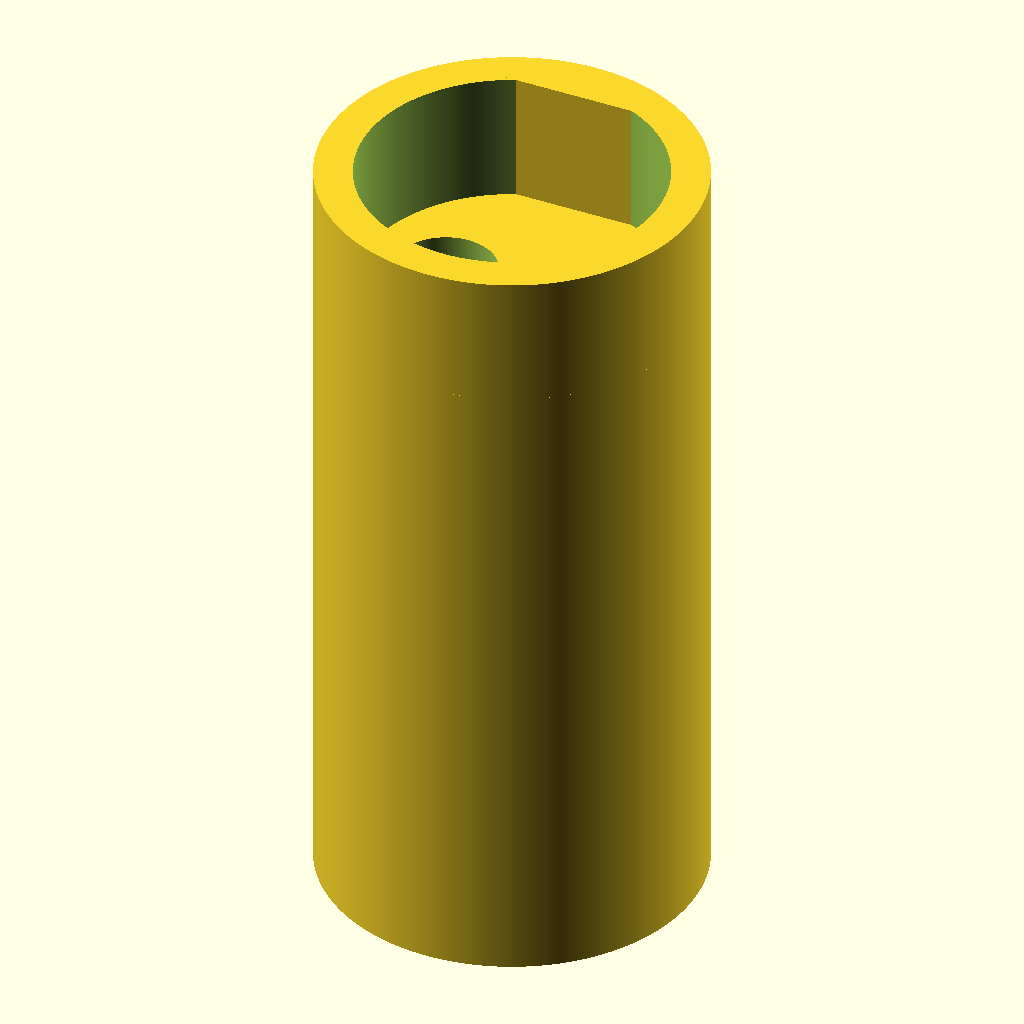
Cell 1: rendered with the file's own defaults.
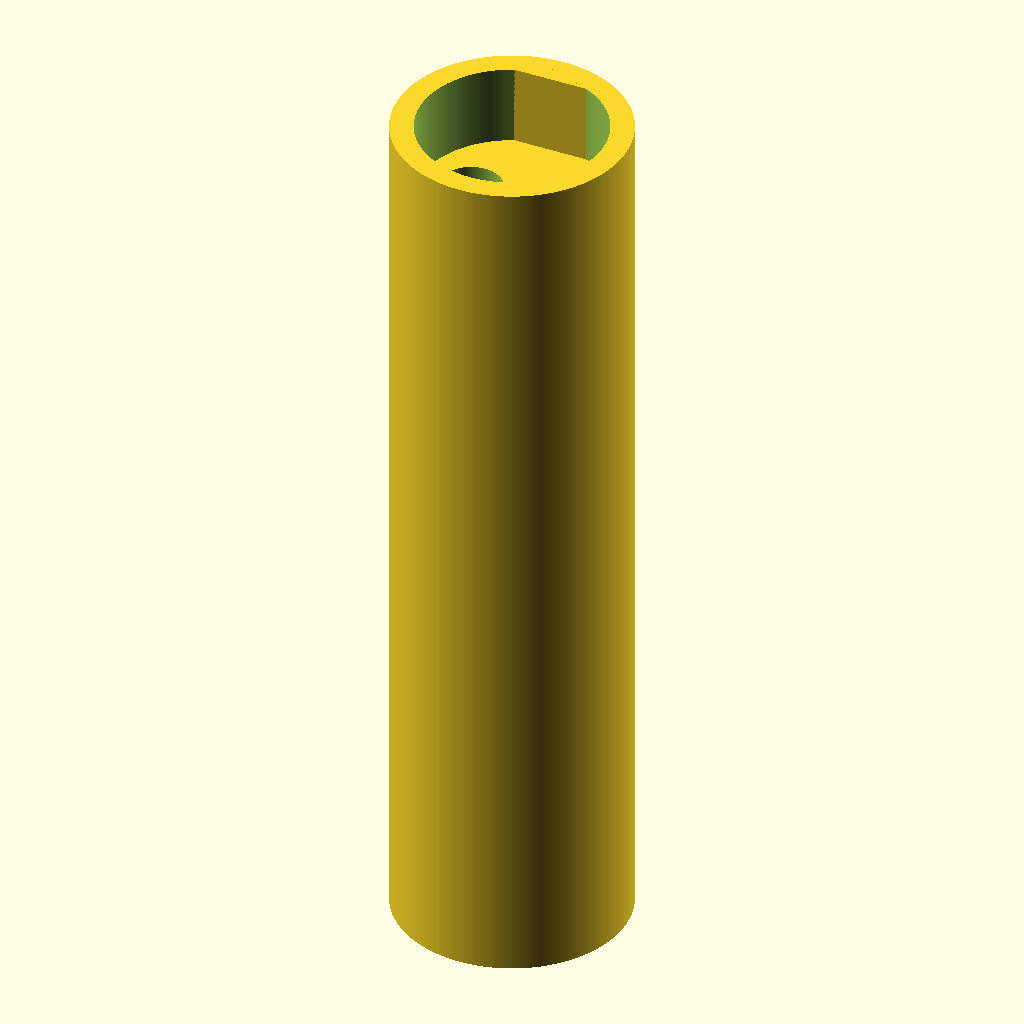
Cell 2: the same model with recepBodyHeight = 52.2.
The same orthographic view direction (rotation 55°, 0°, 25°; colour scheme Cornfield) for every cell, with the view re-fitted per cell, so scale and position can differ between cells.
Source of the model, lowvoltconnect/connectmodule.scad:
// connectors that can use contacts for Molex 093 connectors
// two contact versions

//$fn=24;

$fa = 1;
$fs = 0.1;

delta=1;  // for making surfaces non-coincident

//translate([0,0,0]) receptacle();

//translate([0,20,0]) plug();

// pin 1 at the origin

recepBodyHeight = 26.1; // height of overall body
recepBodyXwidth = 13.5;
recepBodyYwidth = 6.3; 
recepPin1toEdge = 3.6;
earZcenterline = 22;
earFlatZwidth = 1.8;
earTotalZwidth = 5.6;
earXwidth = 2.5;
earYwidth = 7.3;
contactHoleBackDiam = 5.2;
contactHoleBackTaperDiam = 4;
contactHoleBackTaperStartZ = 6;
contactHoleBackTopZ = 12.3;
contactHoleMidDiam = 3.3;
contactHoleFrontDiam = 4;
contactHoleFrontDepth = 10.7;
contactCenterToCenter = 5.5;

femaleDepth=5.25;
femaleDiameter=12;
femaleWallThichness=1.5;
femaleOuterDiameter = femaleDiameter+2*femaleWallThichness;

/*  cross sections for checking clearances*/ 
/*
projection(cut = true)   
rotate([90,0,0]) 
union() { receptacle();  translate([0,0,42]) rotate([180,0,0]) plug();
    
    translate([30,-3,0]) rotate([0,0,90]) 
    union(){ receptacle();  translate([0,0,42]) rotate([180,0,0]) plug(); }
        
            translate([60,0,0]) rotate([0,0,90]) 
    union(){ receptacle();  translate([0,0,42]) rotate([180,0,0]) plug();}
        
    } */



plugBodyHeight = 25.4; // height of overall body
plugBodyXwidth = 16.3;
plugBodyYwidth = 9;
plugShroudWallWidth = 1.2;
plugFaceZ = 15.7;
plugBackXwidth = 6.6;
recepClearance = 0.3;
plugXcenterline = plugBodyXwidth/2;

plugPin1toEdge = 5.5;

plugLatchSlotHeight = 21.8;
plugLatchSlotWidth = 3.4 ;



lowvoltrecep();




module lowvoltrecep()
{
    difference()
    {
       union () {
         //translate([-recepPin1toEdge,-recepBodyYwidth/2,0]) cube([recepBodyXwidth,recepBodyYwidth,recepBodyHeight],center=false);  
        translate([contactCenterToCenter/2,0,recepBodyHeight/2]) 
          cylinder(d=femaleOuterDiameter,h=recepBodyHeight,center=true);
          translate([contactCenterToCenter/2,0,recepBodyHeight+femaleDepth/2]) 
           difference () {
               cylinder(d=femaleOuterDiameter,h=femaleDepth,center=true);
               cylinder(d=femaleDiameter,h=femaleDepth+0.01,center=true);
           }
           //polarity marker
           translate([contactCenterToCenter/2,femaleDiameter/2,recepBodyHeight+femaleDepth/2])
           cube([femaleDiameter/2,1,femaleDepth],center=true);
       }
        for (i=[[0,0],[0+contactCenterToCenter,0.01]])
            union()
            {
                difference()
                {
                    intersection()  //  back part of contact hole is tapered from 5.2 at z=6 to 4 at z=12.3
                    {   // make taper by intersection cylinder with cone
                        translate([i[0],i[1],-delta]) cylinder(d=contactHoleBackDiam,h=contactHoleBackTopZ+delta);
                        translate([i[0],i[1],-delta]) cylinder(d2=contactHoleBackTaperDiam,d1=contactHoleBackTaperDiam+(contactHoleBackDiam-contactHoleBackTaperDiam)*(contactHoleBackTopZ+delta)/(contactHoleBackTopZ-contactHoleBackTaperStartZ),h=contactHoleBackTopZ+delta);
                    } // intersection
                    translate([i[0],i[1],contactHoleBackTopZ]) rotate([180,0,0])
                        outerCircularBevelCutter(contactHoleBackDiam,(contactHoleBackDiam-contactHoleBackTaperDiam)*0.7);  // bevel to help overhang
                }  // difference
                // center part of contact hole, performs locking function
                translate([i[0],i[1],contactHoleBackTopZ-delta]) cylinder(d=contactHoleMidDiam,h=recepBodyHeight-contactHoleBackTopZ-contactHoleFrontDepth+2*delta);
                translate([i[0],i[1],recepBodyHeight-contactHoleFrontDepth]) cylinder(d=contactHoleFrontDiam,h=contactHoleFrontDepth+delta);        
            } // union  (also end of for loop)
    }
}

















module plug()
{
    difference()
    {
        translate([-plugPin1toEdge+plugBodyXwidth/2,0,plugBodyHeight/2]) cube([plugBodyXwidth ,plugBodyYwidth,plugBodyHeight],center=true);
        
        union()  // cutter 
        {
            difference()   // for cavity in shroud
            {
                translate([recepBodyXwidth/2-recepPin1toEdge,0,plugFaceZ+ (plugBodyHeight-plugFaceZ)/2+ delta/2])
                    cube([recepBodyXwidth+recepClearance*2,recepBodyYwidth+recepClearance*2,(plugBodyHeight-plugFaceZ)+delta],center=true);
                // cut out the two 45 degree keying features
                translate([-recepPin1toEdge-recepClearance,-recepBodyYwidth/2-recepClearance,15+20/2]) rotate([0,0,45]) cube([4,8,20],center=true);
                translate([-recepPin1toEdge-recepClearance,recepBodyYwidth/2+recepClearance,15+20/2]) rotate([0,0,-45]) cube([4,8,20],center=true);
    
                // tiny wall between contacts
                translate([contactCenterToCenter/2+0.35,0,plugFaceZ+1/2-delta/2])        cube([0.8,recepBodyYwidth+1,1+delta],center=true); // height  1  width 0.8           
                
            }
            // slots to accomodate the latches on the recep
            translate([contactCenterToCenter/2,plugBodyYwidth/2+4/2-1.3,(plugLatchSlotHeight)/2-delta/2])
                cube([plugLatchSlotWidth,4,plugLatchSlotHeight+delta],center=true);
            translate([contactCenterToCenter/2,-plugBodyYwidth/2-4/2+1.3,(plugLatchSlotHeight)/2-delta/2])
                cube([plugLatchSlotWidth,4,plugLatchSlotHeight+delta],center=true);

        } // union  cutter
        
        // holes for contacts
        for (i=[[0,0],[0+contactCenterToCenter,0]])
            union()
            {
                difference()
                {
                    intersection()  //  back part of contact hole is tapered from 5.2 at z=6 to 4 at z=12.3
                    {   // make taper by intersection cylinder with cone
                        translate([i[0],i[1],(plugFaceZ-3.4-contactHoleBackTopZ)-delta]) cylinder(d=contactHoleBackDiam,h=contactHoleBackTopZ+delta);
                        translate([i[0],i[1],(plugFaceZ-3.4-contactHoleBackTopZ)-delta]) cylinder(d2=contactHoleBackTaperDiam,d1=contactHoleBackTaperDiam+(contactHoleBackDiam-contactHoleBackTaperDiam)*(contactHoleBackTopZ+delta)/(contactHoleBackTopZ-contactHoleBackTaperStartZ),h=contactHoleBackTopZ+delta);
                    } // intersection
                    translate([i[0],i[1],plugFaceZ-3.4]) rotate([180,0,0])
                        outerCircularBevelCutter(contactHoleBackDiam,(contactHoleBackDiam-contactHoleBackTaperDiam)*0.7);  // bevel to help overhang
                }  // difference
                // center part of contact hole, performs locking function  axial length 3.4
                
                translate([i[0],i[1],plugFaceZ-3.4/2]) cylinder(d=contactHoleMidDiam,h=3.4+2*delta,center=true);        
            } // union  (also end of for loop)        
        
        // trim sides
        difference()
            {
         translate([-plugPin1toEdge+plugBodyXwidth/2,0,14.8/2-delta/2]) cube([plugBodyXwidth+2*delta ,plugBodyYwidth+2*delta,14.8+delta],center=true);               
            translate([-recepPin1toEdge,-recepBodyYwidth/2,-delta]) cube([recepBodyXwidth,recepBodyYwidth,14.8+4*delta],center=false);     
            translate([-recepPin1toEdge+recepBodyXwidth/2,0,14.8]) rotate([180,0,0])
                innerRectangleBevelCutter(recepBodyXwidth,recepBodyYwidth,1.4);
    
                difference()
                {
                    union()
                    {
                    // side ribs
                translate([0,0,20/2+6.8]) cube([1.5,20,20],center=true);    
                translate([contactCenterToCenter,0,20/2+6.8]) cube([1.5,20,20],center=true);   
                    } // union
                
                    // trim bottoms of ribs at 45 for printability
                    translate([-recepPin1toEdge+recepBodyXwidth/2,0,6.8-1]) rotate([0,0,0])
                    outerRectangleBevelCutter(recepBodyXwidth,recepBodyYwidth,1.4);
                }  // difference
                
        
            }
        // cut out the two 45 degree keying features
                           translate([-recepPin1toEdge-recepClearance-0.7,-recepBodyYwidth/2-recepClearance-0.7,14.7-1.4+20/2]) rotate([0,0,45]) cube([4,8,20],center=true);
                    translate([-recepPin1toEdge-recepClearance-0.7,recepBodyYwidth/2+recepClearance+0.7,14.7-1.4+20/2]) rotate([0,0,-45]) cube([4,8,20],center=true);    

       // trim point of 45 deg part
             translate([-recepPin1toEdge-3.3,0,14.7+20/2])  cube([4,8,20],center=true);           
            
    }  // difference
    
};



module receptacle()
{
    difference()
    {
        union()
        {
            translate([-recepPin1toEdge,-recepBodyYwidth/2,0]) cube([recepBodyXwidth,recepBodyYwidth,recepBodyHeight],center=false);  // main body
            hull()   // locking ears
            {
                translate([contactCenterToCenter/2,0,earZcenterline]) cube([earXwidth,earYwidth,earFlatZwidth],center=true);
                translate([contactCenterToCenter/2,0,earZcenterline]) cube([earXwidth,earYwidth-(earYwidth-recepBodyYwidth)*1.5,earFlatZwidth+(earTotalZwidth-earFlatZwidth)*1.5],center=true);                    
            }
        } // union 
        // cut out the two 45 degree keying features
        translate([-recepPin1toEdge,-recepBodyYwidth/2,16+20/2]) rotate([0,0,45]) cube([4,8,20],center=true);
        translate([-recepPin1toEdge,recepBodyYwidth/2,16+20/2]) rotate([0,0,-45]) cube([4,8,20],center=true);
        
        // notch between contacts
        translate([contactCenterToCenter/2+0.35,0,recepBodyHeight+4/2-1.3])        cube([1,recepBodyYwidth+1,4],center=true);
        for (i=[[0,0],[0+contactCenterToCenter,0]])
            union()
            {
                difference()
                {
                    intersection()  //  back part of contact hole is tapered from 5.2 at z=6 to 4 at z=12.3
                    {   // make taper by intersection cylinder with cone
                        translate([i[0],i[1],-delta]) cylinder(d=contactHoleBackDiam,h=contactHoleBackTopZ+delta);
                        translate([i[0],i[1],-delta]) cylinder(d2=contactHoleBackTaperDiam,d1=contactHoleBackTaperDiam+(contactHoleBackDiam-contactHoleBackTaperDiam)*(contactHoleBackTopZ+delta)/(contactHoleBackTopZ-contactHoleBackTaperStartZ),h=contactHoleBackTopZ+delta);
                    } // intersection
                    translate([i[0],i[1],contactHoleBackTopZ]) rotate([180,0,0])
                        outerCircularBevelCutter(contactHoleBackDiam,(contactHoleBackDiam-contactHoleBackTaperDiam)*0.7);  // bevel to help overhang
                }  // difference
                // center part of contact hole, performs locking function
                translate([i[0],i[1],contactHoleBackTopZ-delta]) cylinder(d=contactHoleMidDiam,h=recepBodyHeight-contactHoleBackTopZ-contactHoleFrontDepth+2*delta);
                translate([i[0],i[1],recepBodyHeight-contactHoleFrontDepth]) cylinder(d=contactHoleFrontDiam,h=contactHoleFrontDepth+delta);        
            } // union  (also end of for loop)
    }
}



module outerCircularBevelCutter(d,b)  // improved
{
  difference()  {
   translate([0,0,-delta/2]) cylinder(d=d+delta*2,h=b+1*delta);
   translate([0,0,-1*delta]) cylinder(d1=d-2*b-2*delta,d2=d+2*delta, h=b+2*delta);
  }
};

module outerRectangleBevelCutter(l,w,b)
{ // 
  polyhedron(
    points=[ [l/2+b,w/2+b,2*b],[l/2-2*b,w/2-2*b,-b],[l/2+b,w/2+b,-b],
             [-l/2-b,w/2+b,2*b],[-l/2+2*b,w/2-2*b,-b],[-l/2-b,w/2+b,-b],
             [-l/2-b,-w/2-b,2*b],[-l/2+2*b,-w/2+2*b,-b],[-l/2-b,-w/2-b,-b],
            [l/2+b,-w/2-b,2*b],[l/2-2*b,-w/2+2*b,-b],[l/2+b,-w/2-b,-b] ],
    faces = [  [0,3,2],  [3,5,2],  [2,5,4],   [2,4,1],  [1,4, 0], [0,4,3] 
              ,[3,6,5],  [6,8,5],  [5,8,7],   [5,7,4],  [4,7, 3], [3,7,6] 
              ,[6,9,8],  [9,11,8], [8,11,10], [8,10,7], [7,10,6], [6,10,9] 
              ,[9,0,11], [0,2,11], [11,2,1],  [11,1,10], [10,1,9], [9,1,0] ] ); 
};


module innerRectangleBevelCutter(l,w,b)
{ // 
  polyhedron(
    points=[ [l/2-b,w/2-b,2*b],[l/2-b,w/2-b,-b],[l/2+2*b,w/2+2*b,-b],
             [-l/2+b,w/2-b,2*b],[-l/2+b,w/2-b,-b],[-l/2-2*b,w/2+2*b,-b],
             [-l/2+b,-w/2+b,2*b],[-l/2+b,-w/2+b,-b],[-l/2-2*b,-w/2-2*b,-b],
            [l/2-b,-w/2+b,2*b],[l/2-b,-w/2+b,-b],[l/2+2*b,-w/2-2*b,-b] ],
    faces = [  [0,3,2],  [3,5,2],  [2,5,4],   [2,4,1],  [1,4, 0], [0,4,3] 
              ,[3,6,5],  [6,8,5],  [5,8,7],   [5,7,4],  [4,7, 3], [3,7,6] 
              ,[6,9,8],  [9,11,8], [8,11,10], [8,10,7], [7,10,6], [6,10,9] 
              ,[9,0,11], [0,2,11], [11,2,1],  [11,1,10], [10,1,9], [9,1,0] ] ); 
};
Customizer parameters (derived from the source; name, type, default, range or options):
delta: number, default 1
recepBodyHeight: number, default 26.1
recepBodyXwidth: number, default 13.5
recepBodyYwidth: number, default 6.3
recepPin1toEdge: number, default 3.6
earZcenterline: number, default 22
earFlatZwidth: number, default 1.8
earTotalZwidth: number, default 5.6
earXwidth: number, default 2.5
earYwidth: number, default 7.3
contactHoleBackDiam: number, default 5.2
contactHoleBackTaperDiam: number, default 4
contactHoleBackTaperStartZ: number, default 6
contactHoleBackTopZ: number, default 12.3
contactHoleMidDiam: number, default 3.3
contactHoleFrontDiam: number, default 4
contactHoleFrontDepth: number, default 10.7
contactCenterToCenter: number, default 5.5
femaleDepth: number, default 5.25
femaleDiameter: number, default 12
femaleWallThichness: number, default 1.5
plugBodyHeight: number, default 25.4
plugBodyXwidth: number, default 16.3
plugBodyYwidth: number, default 9
plugShroudWallWidth: number, default 1.2
plugFaceZ: number, default 15.7
plugBackXwidth: number, default 6.6
recepClearance: number, default 0.3
plugPin1toEdge: number, default 5.5
plugLatchSlotHeight: number, default 21.8
plugLatchSlotWidth: number, default 3.4
